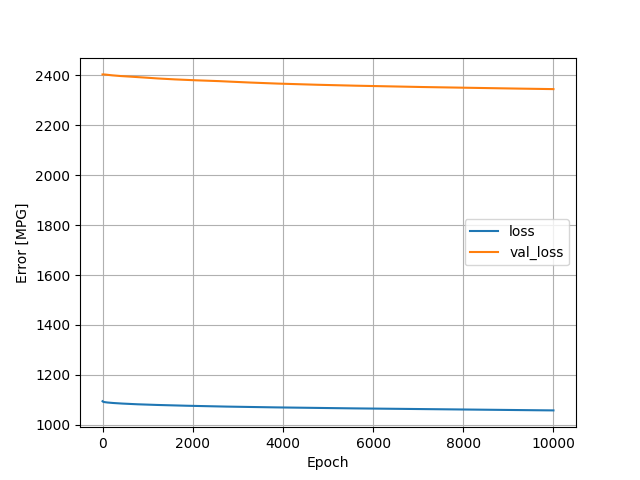

The table this chart was drawn from, first rows:
, loss, val_loss, epoch
0, 1095, 2403, 0
1, 1094, 2403, 1
2, 1094, 2403, 2
3, 1094, 2403, 3
4, 1094, 2403, 4
5, 1094, 2403, 5
6, 1093, 2403, 6
7, 1093, 2403, 7
8, 1093, 2403, 8
9, 1093, 2403, 9
10, 1093, 2403, 10
11, 1093, 2403, 11
12, 1093, 2403, 12
13, 1093, 2403, 13
14, 1093, 2403, 14
15, 1093, 2403, 15
16, 1093, 2403, 16
17, 1092, 2403, 17
18, 1092, 2403, 18
19, 1092, 2403, 19
20, 1092, 2403, 20
21, 1092, 2403, 21
22, 1092, 2403, 22
23, 1092, 2403, 23
24, 1092, 2403, 24
25, 1092, 2403, 25
26, 1092, 2403, 26
27, 1092, 2403, 27
28, 1092, 2403, 28
29, 1092, 2403, 29
30, 1092, 2403, 30
31, 1092, 2403, 31
32, 1092, 2403, 32
33, 1092, 2403, 33
34, 1092, 2403, 34
35, 1092, 2403, 35
36, 1092, 2403, 36
37, 1092, 2403, 37
38, 1091, 2403, 38
39, 1091, 2403, 39
40, 1091, 2403, 40
41, 1091, 2403, 41
42, 1091, 2403, 42
43, 1091, 2403, 43
44, 1091, 2403, 44
45, 1091, 2403, 45
46, 1091, 2403, 46
47, 1091, 2403, 47
48, 1091, 2403, 48
49, 1091, 2403, 49
50, 1091, 2403, 50
51, 1091, 2403, 51
52, 1091, 2403, 52
53, 1091, 2403, 53
54, 1091, 2403, 54
55, 1091, 2403, 55
56, 1091, 2403, 56
57, 1091, 2403, 57
58, 1091, 2403, 58
59, 1091, 2403, 59
... 9,940 more rows
